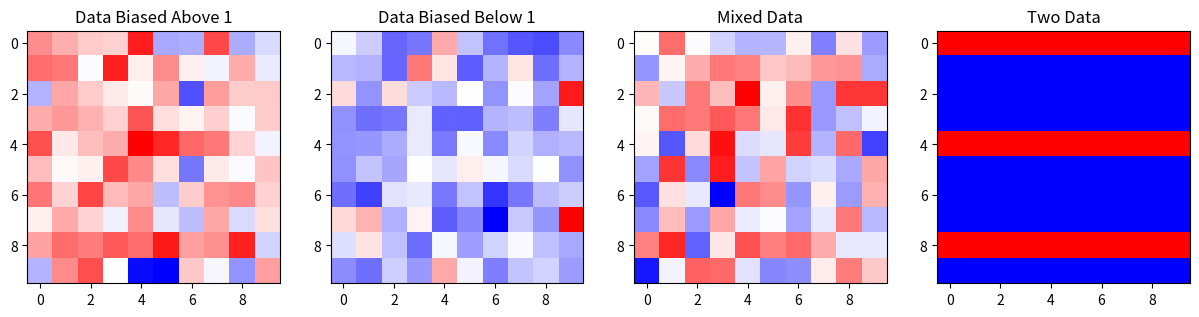

The matplotlib source for this figure:
import numpy as np
import matplotlib.pyplot as plt
from matplotlib.colors import LinearSegmentedColormap

# Example biased nd arrays
data_above_1 = np.random.randn(10, 10) * 0.5 + 1.5  # Example data biased above 1
data_below_1 = np.random.randn(10, 10) * 0.5 + 0.5  # Example data biased below 1
data_mixed = np.random.randn(10, 10) * 2 + 1        # Example mixed data
two_data = np.ones((10,10))
two_data[::2][::2] = 1.5
two_data = two_data*10
# Function to normalize data keeping 1 fixed
def normalize_data(data):
    normalized_data = np.copy(data)
    
    # Check if all values are >= 1
    if np.all(data >= 1):
        # Normalize values greater than 1 to [1, 2]
        min_val = 1
        max_val = np.max(data)
        normalized_data = 1 + (data - min_val) / (max_val - min_val)

    # Check if all values are <= 1
    elif np.all(data <= 1):
        # Normalize values less than 1 to [0, 1]
        min_val = np.min(data)
        max_val = 1
        normalized_data = (data - min_val) / (max_val - min_val)
        
    else:
        # Normalize values less than 1 to [0, 1]
        mask_less_than_1 = data < 1
        if np.any(mask_less_than_1):
            min_val = np.min(data[mask_less_than_1])
            max_val = 1
            normalized_data[mask_less_than_1] = (data[mask_less_than_1] - min_val) / (max_val - min_val)

        # Normalize values greater than 1 to [1, 2]
        mask_greater_than_1 = data > 1
        if np.any(mask_greater_than_1):
            min_val = 1
            max_val = np.max(data[mask_greater_than_1])
            normalized_data[mask_greater_than_1] = 1 + (data[mask_greater_than_1] - min_val) / (max_val - min_val)

    return normalized_data

# Apply normalization
normalized_data_above_1 = normalize_data(data_above_1)
normalized_data_below_1 = normalize_data(data_below_1)
normalized_data_mixed = normalize_data(data_mixed)
normalized_data_two = normalize_data(two_data)
test = np.array([[1., 1., 2., 2., 2., 2., 2.],[2,2,2,1,1,1,2]])
# Define the custom colormap
cdict = {
    'red':   [(0.0, 0.0, 0.0),
              (0.5, 1.0, 1.0),
              (1.0, 1.0, 1.0)],

    'green': [(0.0, 0.0, 0.0),
              (0.5, 1.0, 1.0),
              (1.0, 0.0, 0.0)],

    'blue':  [(0.0, 1.0, 1.0),
              (0.5, 1.0, 1.0),
              (1.0, 0.0, 0.0)]
}

custom_cmap = LinearSegmentedColormap('CustomMap', cdict)
print(normalized_data_two)
# Plot data
fig, axes = plt.subplots(1, 4, figsize=(15, 5))

axes[0].imshow(normalized_data_above_1, cmap=custom_cmap, vmin=0, vmax=2)
axes[0].set_title('Data Biased Above 1')


axes[1].imshow(normalized_data_below_1, cmap=custom_cmap, vmin=0, vmax=2)
axes[1].set_title('Data Biased Below 1')


axes[2].imshow(normalized_data_mixed, cmap=custom_cmap, vmin=0, vmax=2)
axes[2].set_title('Mixed Data')

axes[3].imshow(normalized_data_two, cmap=custom_cmap,)
axes[3].set_title('Two Data')


plt.show()
